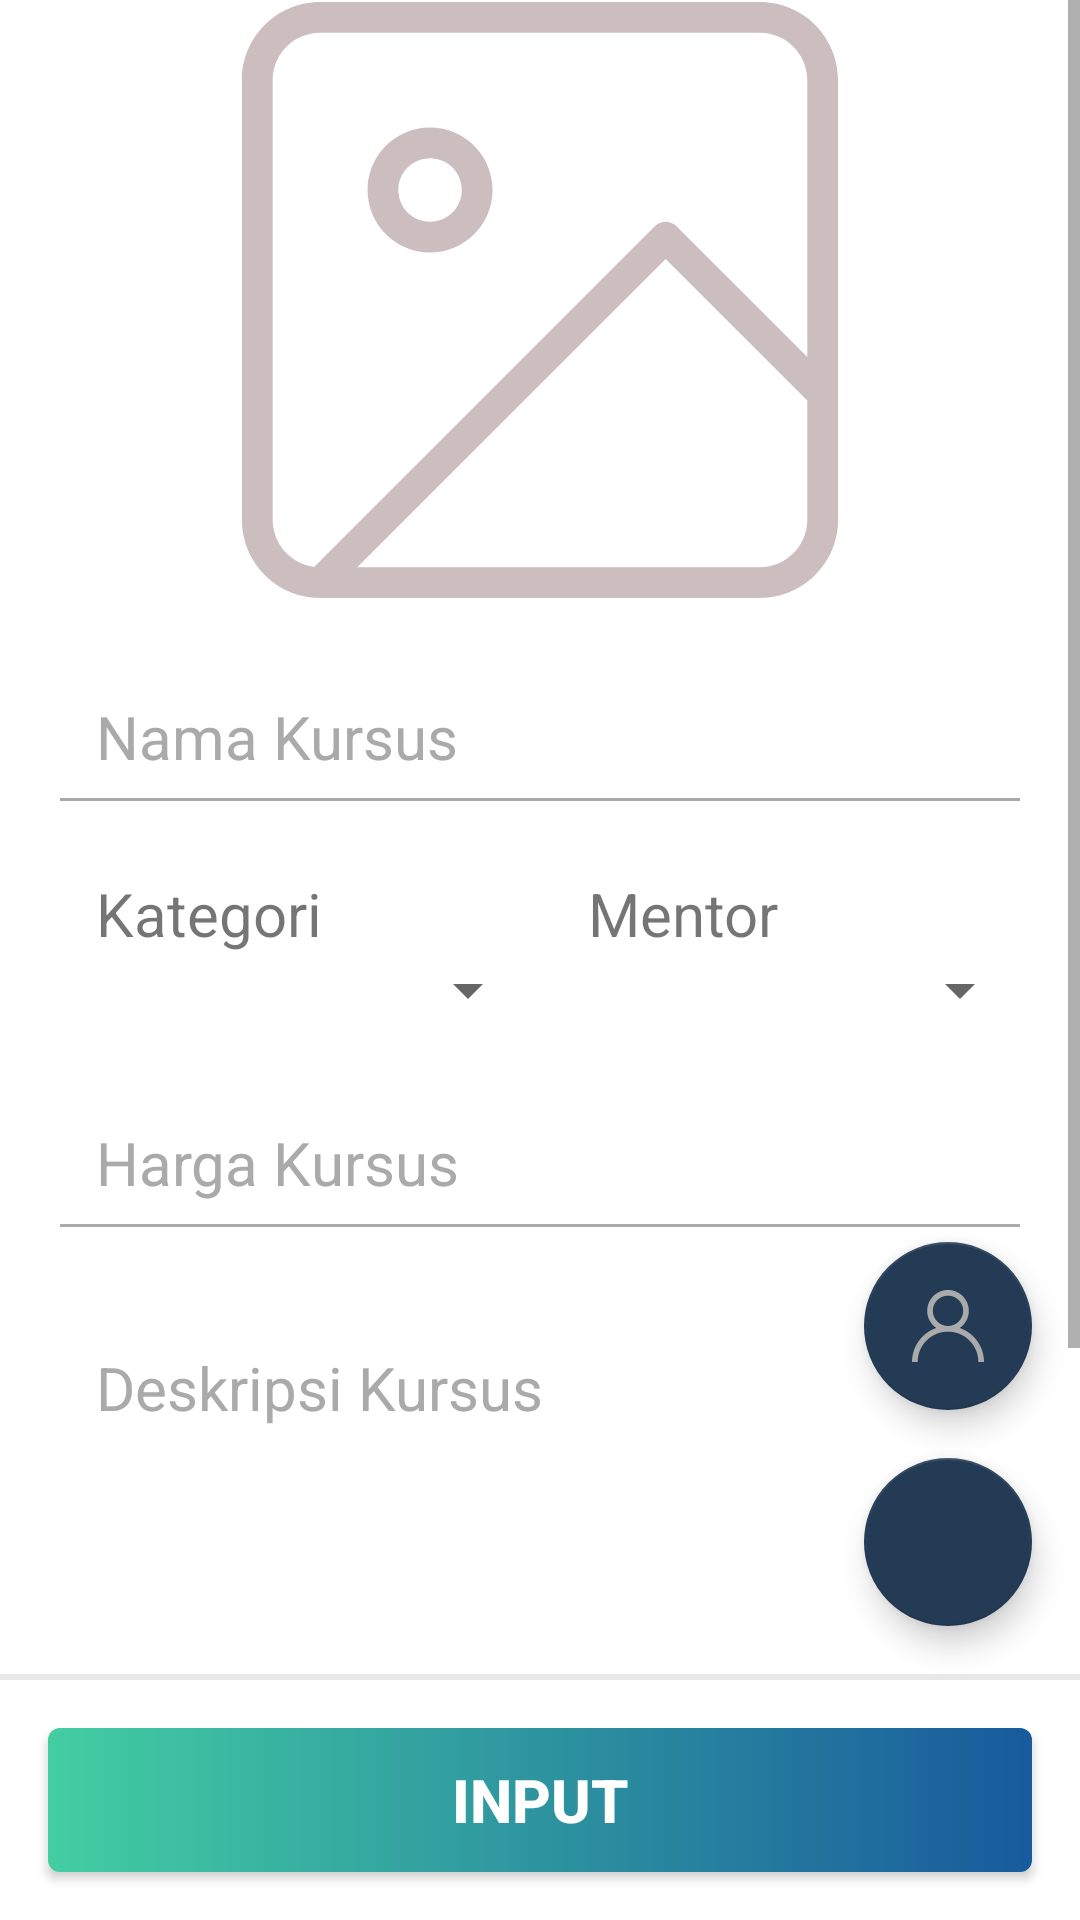

Write the Android layout XML for this screen, with the resource values it uses.
<!-- AndroidManifest.xml: application theme AppTheme -->
<!-- res/layout/fragment_input_course.xml -->
<?xml version="1.0" encoding="utf-8"?>
<RelativeLayout xmlns:android="http://schemas.android.com/apk/res/android"
    xmlns:app="http://schemas.android.com/apk/res-auto"
    xmlns:tools="http://schemas.android.com/tools"
    android:layout_width="match_parent"
    android:layout_height="match_parent"
    android:id="@+id/input_course_activity"
    android:background="@android:color/white"
    tools:context=".view.fragment.InputCourseFragment">
   <ScrollView
       android:layout_width="match_parent"
       android:layout_height="match_parent"
       android:layout_above="@+id/btn_layout">
       <LinearLayout
           android:layout_width="match_parent"
           android:layout_height="wrap_content"
           android:orientation="vertical">
           <ImageView
               android:id="@+id/iv_course"
               android:layout_width="match_parent"
               android:layout_height="200dp"
               android:background="@android:color/white"
               android:src="@drawable/ic_union"
               android:layout_marginBottom="16dp"/>
           <EditText
               android:id="@+id/et_nama_kursus"
               android:layout_marginLeft="16dp"
               android:layout_marginRight="16dp"
               android:layout_marginBottom="16dp"
               android:layout_width="match_parent"
               android:layout_height="wrap_content"
               android:inputType="textPersonName"
               android:textSize="20sp"
               android:textColor="@color/colorPrimary"
               android:padding="16dp"
               android:textColorHint="@android:color/darker_gray"
               android:theme="@style/MyEditTextStyle"
               android:hint="@string/nama_kursus_hint"
               />
           <LinearLayout
               android:layout_width="match_parent"
               android:layout_height="wrap_content"
               android:layout_marginLeft="16dp"
               android:layout_marginRight="16dp"
               android:layout_marginBottom="16dp"
               android:orientation="horizontal">
               <LinearLayout
                   android:layout_width="match_parent"
                   android:layout_height="wrap_content"
                   android:orientation="vertical"
                   android:paddingStart="16dp"
                   android:layout_weight="1">
                   <TextView
                       android:layout_width="match_parent"
                       android:layout_height="wrap_content"
                       android:text="@string/kategori_sign"
                       android:textSize="20sp"/>
                   <Spinner
                       android:layout_width="match_parent"
                       android:layout_height="wrap_content"
                       android:id="@+id/spinner_kategori_kursus"/>
               </LinearLayout>
               <LinearLayout
                   android:layout_width="match_parent"
                   android:layout_height="wrap_content"
                   android:orientation="vertical"
                   android:paddingStart="16dp"
                   android:layout_weight="1">
                   <TextView
                       android:layout_width="match_parent"
                       android:layout_height="wrap_content"
                       android:text="@string/mentor_sign"
                       android:textSize="20sp"/>
                   <Spinner
                       android:layout_width="match_parent"
                       android:layout_height="wrap_content"
                       android:id="@+id/spinner_mentor_kursus"
                       android:layout_weight="1"/>
               </LinearLayout>
           </LinearLayout>
           <EditText
               android:layout_width="match_parent"
               android:layout_height="0dp"
               android:layout_marginBottom="16dp"
               android:layout_marginLeft="16dp"
               android:layout_marginRight="16dp"
               android:id="@+id/et_harga_kursus"
               android:hint="@string/harga_kursus_hint"
               android:textSize="20sp"
               android:textColor="@color/colorPrimary"
               android:padding="16dp"
               android:textColorHint="@android:color/darker_gray"
               android:theme="@style/MyEditTextStyle"
               android:inputType="number"
               android:layout_weight="1"/>
           <EditText
               android:layout_width="match_parent"
               android:layout_height="180dp"
               android:ems="10"
               android:id="@+id/et_deskripsi_kursus"
               android:gravity="start|top"
               android:maxLength="2000"
               android:inputType="textCapSentences|textMultiLine"
               android:shadowRadius="0.0"
               android:hint="@string/deskripsi_kursus_hint"
               android:layout_marginLeft="16dp"
               android:layout_marginRight="16dp"
               android:textSize="20sp"
               android:textColor="@color/colorPrimary"
               android:padding="16dp"
               android:textColorHint="@android:color/darker_gray"
               android:theme="@style/MyEditTextStyle"
               android:layout_marginBottom="16dp"/>
           <Button
               android:layout_width="match_parent"
               android:layout_height="wrap_content"
               android:id="@+id/btn_save_image"
               android:layout_marginLeft="16dp"
               android:layout_marginRight="16dp"
               android:layout_marginBottom="16dp"
               android:text="@string/upload_gambar_btn"
               android:textSize="16sp"
               android:textColor="@color/colorPrimaryDark"
               android:background="@drawable/shape_line_button"/>
       </LinearLayout>
   </ScrollView>
    <com.google.android.material.floatingactionbutton.FloatingActionButton
        android:layout_width="wrap_content"
        android:layout_height="wrap_content"
        app:backgroundTint="@color/colorPrimary"
        android:src="@drawable/ic_baseline_add_24"
        android:layout_above="@id/btn_layout"
        android:id="@+id/add_category_float_btn"
        android:layout_alignParentEnd="true"
        android:layout_marginBottom="16dp"
        android:layout_marginRight="16dp"
        />
    <com.google.android.material.floatingactionbutton.FloatingActionButton
        android:layout_width="wrap_content"
        android:layout_height="wrap_content"
        app:backgroundTint="@color/colorPrimary"
        android:src="@drawable/ic_user"
        android:layout_above="@id/add_category_float_btn"
        android:id="@+id/add_mentor_float_btn"
        android:layout_alignParentEnd="true"
        android:layout_marginBottom="16dp"
        android:layout_marginRight="16dp"
        />
    <LinearLayout
        android:layout_width="match_parent"
        android:layout_height="wrap_content"
        android:background="@android:color/white"
        android:layout_alignParentBottom="true"
        android:orientation="vertical"
        android:id="@+id/btn_layout">
        <View
            android:layout_width="match_parent"
            android:layout_height="2dp"
            android:background="@color/backgroundGray"/>
        <Button
            android:layout_width="match_parent"
            android:layout_height="match_parent"
            android:id="@+id/btn_input_course"
            android:layout_margin="16dp"
            android:text="Input"
            android:textColor="@android:color/white"
            android:textStyle="bold"
            android:textSize="20sp"
            android:background="@drawable/shape_blue_button"/>
    </LinearLayout>
</RelativeLayout>
<!-- resources referenced by this layout -->
<resources>
  <color name="backgroundGray">#E8E8E8</color>
  <color name="colorPrimary">#243B55</color>
  <color name="colorPrimaryDark">#243B55</color>
  <!-- drawable ic_union (drawable) -->
  <vector xmlns:android="http://schemas.android.com/apk/res/android"
      android:width="39dp"
      android:height="39dp"
      android:viewportWidth="39"
      android:viewportHeight="39">
    <path
        android:pathData="M5.2083,2.125C3.5055,2.125 2.125,3.5055 2.125,5.2083V33.7917C2.125,35.3625 3.2997,36.659 4.8185,36.8506L26.9597,14.7094C27.3502,14.3189 27.9834,14.3189 28.3739,14.7094L36.875,23.2105V5.2083C36.875,3.5055 35.4945,2.125 33.7917,2.125H5.2083ZM38.875,25.6067V5.2083C38.875,2.4009 36.5991,0.125 33.7917,0.125H5.2083C2.4009,0.125 0.125,2.4009 0.125,5.2083V33.7917C0.125,36.5991 2.4009,38.875 5.2083,38.875H33.7917C36.5991,38.875 38.875,36.5991 38.875,33.7917V25.643C38.8752,25.6309 38.8752,25.6188 38.875,25.6067ZM36.875,26.0389L27.6668,16.8307L7.6225,36.875H33.7917C35.4945,36.875 36.875,35.4945 36.875,33.7917V26.0389ZM12.354,10.2915C11.2149,10.2915 10.2915,11.2149 10.2915,12.354C10.2915,13.4931 11.2149,14.4165 12.354,14.4165C13.4931,14.4165 14.4165,13.4931 14.4165,12.354C14.4165,11.2149 13.4931,10.2915 12.354,10.2915ZM8.2915,12.354C8.2915,10.1103 10.1103,8.2915 12.354,8.2915C14.5977,8.2915 16.4165,10.1103 16.4165,12.354C16.4165,14.5977 14.5977,16.4165 12.354,16.4165C10.1103,16.4165 8.2915,14.5977 8.2915,12.354Z"
        android:fillColor="#CCBEBF"
        android:fillType="evenOdd"/>
  </vector>
  <!-- drawable ic_user (drawable) -->
  <vector android:height="24dp" android:viewportHeight="512"
      android:viewportWidth="512" android:width="24dp" xmlns:android="http://schemas.android.com/apk/res/android">
      <path android:fillColor="#aaaaaa" android:pathData="M437.02,330.98c-27.883,-27.882 -61.071,-48.523 -97.281,-61.018C378.521,243.251 404,198.548 404,148C404,66.393 337.607,0 256,0S108,66.393 108,148c0,50.548 25.479,95.251 64.262,121.962c-36.21,12.495 -69.398,33.136 -97.281,61.018C26.629,379.333 0,443.62 0,512h40c0,-119.103 96.897,-216 216,-216s216,96.897 216,216h40C512,443.62 485.371,379.333 437.02,330.98zM256,256c-59.551,0 -108,-48.448 -108,-108S196.449,40 256,40c59.551,0 108,48.448 108,108S315.551,256 256,256z"/>
  </vector>
  <!-- drawable shape_blue_button (drawable) -->
  <?xml version="1.0" encoding="utf-8"?>
  <shape xmlns:android="http://schemas.android.com/apk/res/android"
      android:shape="rectangle"
      android:innerRadius="100dp">
      <corners
          android:radius="4dp"/>
      <gradient
          android:startColor="#43cea2"
  
          android:endColor="#185a9d"
          android:angle="0"
          android:type="linear"
          />
  </shape>
  <!-- drawable shape_line_button (drawable) -->
  <?xml version="1.0" encoding="utf-8"?>
  <shape xmlns:android="http://schemas.android.com/apk/res/android"
      android:shape="rectangle"
      android:innerRadius="100dp">
      <corners
          android:radius="12dp"/>
      <stroke android:color="@color/colorPrimaryDark"
          android:width="3dp" />
      <solid android:color="@android:color/white"/>
  </shape>
  <string name="deskripsi_kursus_hint">Deskripsi Kursus</string>
  <string name="harga_kursus_hint">Harga Kursus</string>
  <string name="kategori_sign">Kategori</string>
  <string name="mentor_sign">Mentor</string>
  <string name="nama_kursus_hint">Nama Kursus</string>
  <string name="upload_gambar_btn">upload gambar</string>
  <style name="MyEditTextStyle" parent="Widget.AppCompat.EditText">
          <item name="colorControlActivated">@color/colorPrimaryDark</item>
          <item name="colorControlNormal">@android:color/darker_gray</item>
      </style>
  <style name="AppTheme" parent="Theme.AppCompat.Light.DarkActionBar">
          
          <item name="colorPrimary">@color/colorPrimary</item>
          <item name="colorPrimaryDark">@color/colorPrimaryDark</item>
          <item name="colorAccent">@color/colorAccent</item>
      </style>
  <color name="colorAccent">#03DAC5</color>
</resources>
